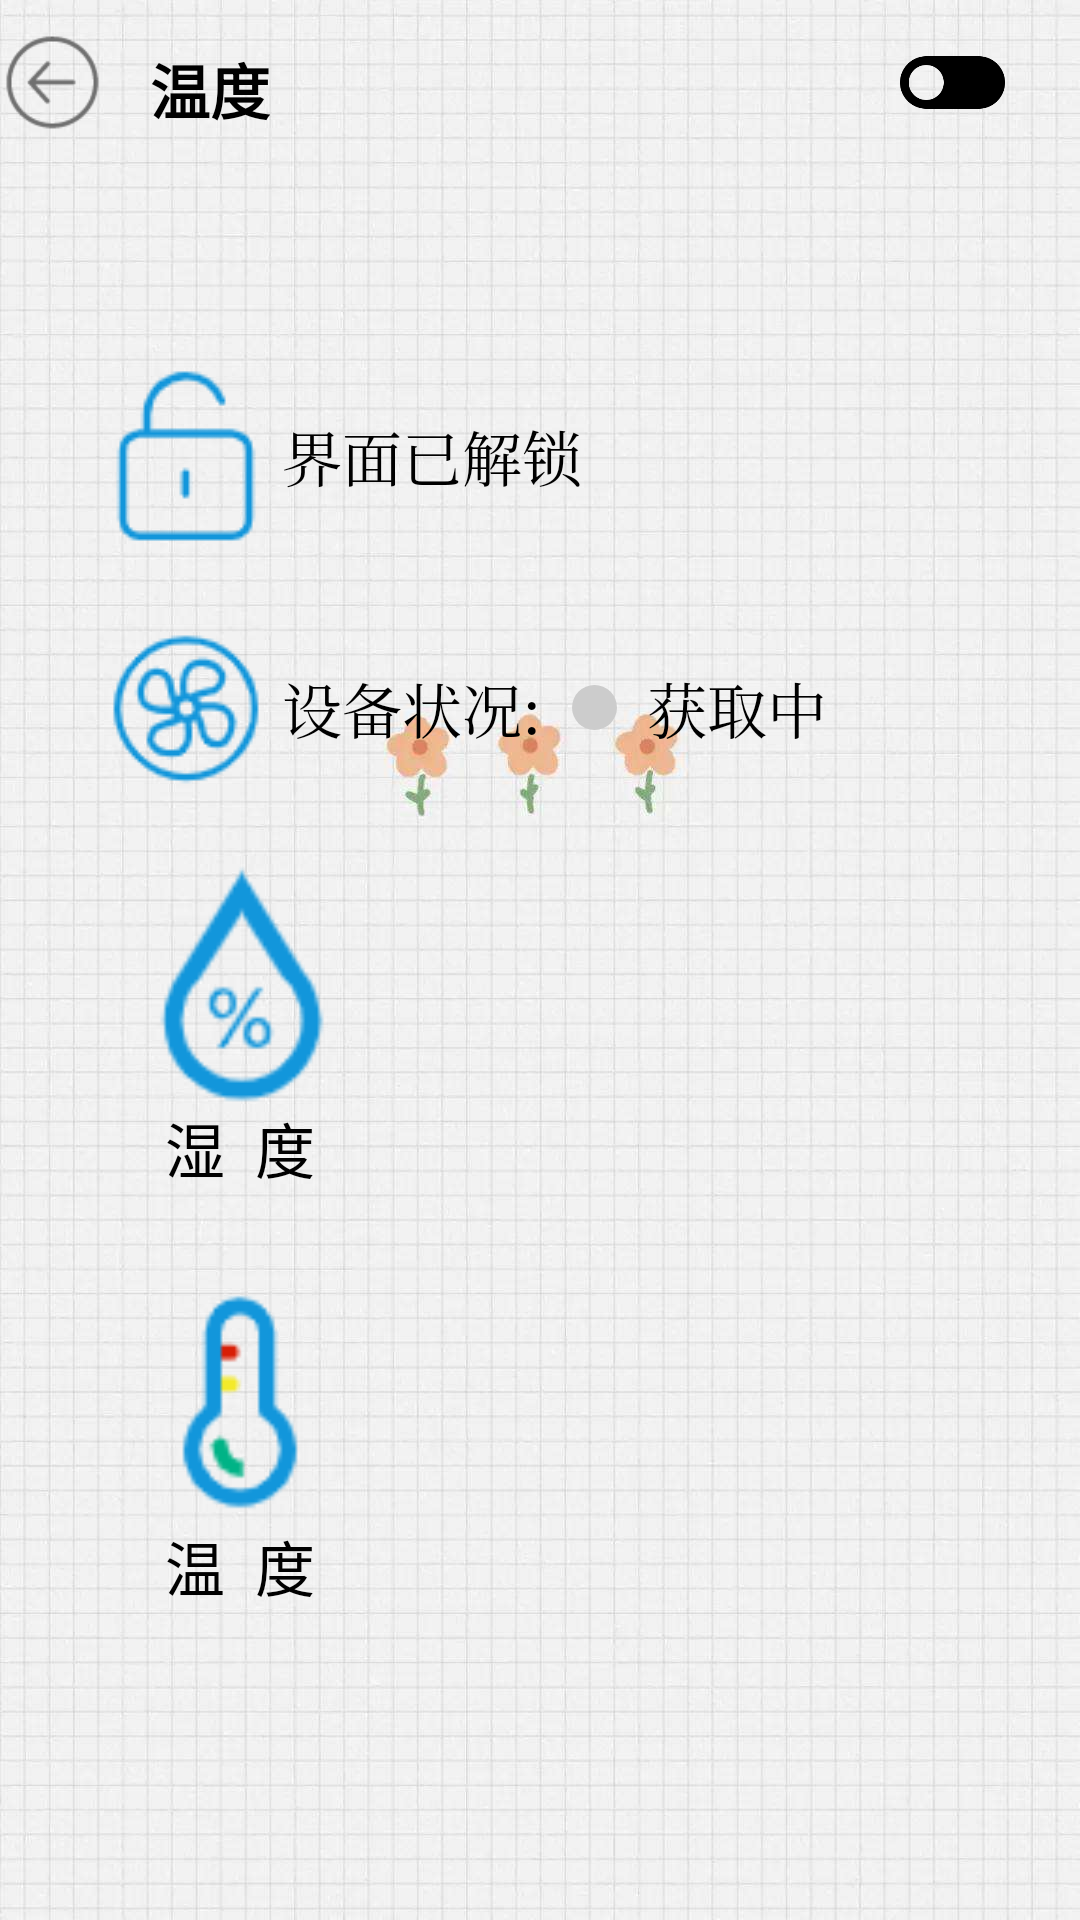

Produce the Android XML layout that renders to this screen, including the resource entries it uses.
<!-- AndroidManifest.xml: application theme Theme.Ceshi -->
<!-- res/layout/subpage_temp.xml -->
<?xml version="1.0" encoding="utf-8"?>
<RelativeLayout xmlns:android="http://schemas.android.com/apk/res/android"
    xmlns:tools="http://schemas.android.com/tools"
    android:layout_width="match_parent"
    android:layout_height="match_parent"
    android:background="@drawable/simpleflower"
    android:orientation="horizontal"
    tools:context=".TempActivity"
    tools:ignore="ExtraText">

    <TextView
        android:layout_width="wrap_content"
        android:layout_height="wrap_content"
        android:layout_marginStart="50dp"
        android:layout_marginTop="15dp"
        android:text="温度"
        android:textColor="@color/black"
        android:textSize="20sp"
        android:textStyle="bold"
        tools:ignore="HardcodedText">

    </TextView>

    <Button
        android:id="@+id/btn_back1"
        android:layout_width="35dp"
        android:layout_height="35dp"
        android:layout_marginTop="10dp"
        android:background="@drawable/button_back"


        >

    </Button>


    <RadioButton
        android:id="@+id/btn_open1"
        style="@style/custom_rbtn"
        android:layout_width="35dp"
        android:layout_height="35dp"
        android:layout_marginStart="300dp"
        android:layout_marginTop="10dp"

        >

    </RadioButton>

    <LinearLayout
        android:layout_width="match_parent"
        android:layout_height="wrap_content"
        android:layout_marginTop="100dp"
        android:orientation="vertical">

        <LinearLayout
            android:layout_width="match_parent"
            android:layout_height="wrap_content"
            android:layout_marginTop="20dp">

            <ImageView
                android:id="@+id/fan_unlock"
                android:layout_width="wrap_content"
                android:layout_height="wrap_content"
                android:layout_marginLeft="30dp"
                android:background="@drawable/unlock">

            </ImageView>

            <TextView
                android:id="@+id/fan_unlock_text"
                android:layout_width="wrap_content"
                android:layout_height="wrap_content"
                android:layout_gravity="center_vertical"
                android:text="界面已解锁"
                android:textColor="@color/black"
                android:textSize="20dp"
                android:typeface="serif">

            </TextView>
        </LinearLayout>

        <LinearLayout
            android:layout_width="match_parent"
            android:layout_height="wrap_content"
            android:layout_marginTop="20dp">

            <ImageView
                android:layout_width="wrap_content"
                android:layout_height="wrap_content"
                android:layout_marginLeft="30dp"
                android:background="@drawable/fan">

            </ImageView>

            <TextView
                android:layout_width="wrap_content"
                android:layout_height="wrap_content"
                android:layout_gravity="center_vertical"
                android:text="设备状况:"
                android:textColor="@color/black"
                android:textSize="20dp"
                android:typeface="serif">

            </TextView>

            <Button
                android:id="@+id/dht_state_button"
                android:layout_width="15dp"
                android:layout_height="15dp"
                android:layout_gravity="center_vertical"
                android:layout_margin="10dp"
                android:background="@drawable/shape_circle_gray">

            </Button>

            <TextView
                android:id="@+id/dht_state_text"
                android:layout_width="wrap_content"
                android:layout_height="wrap_content"
                android:layout_gravity="center_vertical"
                android:text="获取中"
                android:textColor="@color/black"
                android:textSize="20dp"
                android:typeface="serif">

            </TextView>


        </LinearLayout>

        <LinearLayout
            android:layout_width="match_parent"
            android:layout_height="wrap_content"
            android:layout_marginTop="20dp"
            android:orientation="horizontal">

            <LinearLayout
                android:layout_width="100dp"
                android:layout_height="wrap_content"
                android:layout_marginLeft="30dp"
                android:orientation="vertical">

                <ImageView
                    android:layout_width="100dp"
                    android:layout_height="80dp"
                    android:layout_gravity="center_vertical"
                    android:src="@drawable/humidity">

                </ImageView>

                <TextView
                    android:layout_width="wrap_content"
                    android:layout_height="wrap_content"
                    android:layout_gravity="center_horizontal"
                    android:text="湿  度"
                    android:textColor="@color/black"
                    android:textSize="20dp">

                </TextView>

            </LinearLayout>

            <TextView
                android:id="@+id/text_H"
                android:layout_width="150dp"
                android:layout_height="wrap_content"
                android:layout_gravity="center_vertical"
                android:layout_marginLeft="40dp"
                android:textColor="@color/black"
                android:textSize="30dp">

            </TextView>

        </LinearLayout>

        <LinearLayout
            android:layout_width="match_parent"
            android:layout_height="wrap_content"
            android:layout_marginTop="30dp"
            android:orientation="horizontal">

            <LinearLayout
                android:layout_width="100dp"
                android:layout_height="wrap_content"
                android:layout_marginLeft="30dp"
                android:orientation="vertical">

                <ImageView
                    android:layout_width="100dp"
                    android:layout_height="80dp"
                    android:layout_gravity="center_vertical"
                    android:src="@drawable/temperature">

                </ImageView>

                <TextView
                    android:layout_width="wrap_content"
                    android:layout_height="wrap_content"
                    android:layout_gravity="center_horizontal"
                    android:text="温  度"
                    android:textColor="@color/black"
                    android:textSize="20dp">

                </TextView>

            </LinearLayout>

            <TextView
                android:id="@+id/text_T"
                android:layout_width="150dp"
                android:layout_height="wrap_content"
                android:layout_gravity="center_vertical"
                android:layout_marginLeft="40dp"
                android:textColor="@color/black"
                android:textSize="30dp">

            </TextView>

        </LinearLayout>

    </LinearLayout>










</RelativeLayout>
<!-- resources referenced by this layout -->
<resources>
  <color name="black">#FF000000</color>
  <!-- drawable button_back: png bitmap (drawable, 1554 bytes) -->
  <!-- drawable fan: png bitmap (drawable, 3524 bytes) -->
  <!-- drawable humidity: png bitmap (drawable, 2838 bytes) -->
  <!-- drawable shape_circle_gray (drawable) -->
  <?xml version="1.0" encoding="utf-8"?>
  <shape xmlns:android="http://schemas.android.com/apk/res/android"
      android:shape="oval">
  
      
      <solid android:color="#CCCCCC" />
  
      
      
      <corners android:radius="360dip" />
  
      
      <padding
          android:bottom="10dp"
          android:left="10dp"
          android:right="10dp"
          android:top="10dp" />
  
  </shape>
  <!-- drawable simpleflower: jpeg bitmap (drawable-v24, 114872 bytes) -->
  <!-- drawable temperature: png bitmap (drawable, 1754 bytes) -->
  <!-- drawable unlock: png bitmap (drawable, 1340 bytes) -->
  <style name="custom_rbtn">
          <item name="android:layout_width">wrap_content</item>
          <item name="android:paddingLeft">10dp</item>
          <item name="android:paddingRight">10dp</item>
          <item name="android:layout_height">30dp</item>
          <item name="android:background">@drawable/switch1</item>
          <item name="android:button">@null</item>
          <item name="android:gravity">center</item>
      </style>
  <style name="Theme.Ceshi" parent="Theme.MaterialComponents.DayNight.DarkActionBar">
          
          <item name="colorPrimary">@color/purple_200</item>
          <item name="colorPrimaryVariant">@color/purple_700</item>
          <item name="colorOnPrimary">@color/black</item>
          
          <item name="colorSecondary">@color/teal_200</item>
          <item name="colorSecondaryVariant">@color/teal_200</item>
          <item name="colorOnSecondary">@color/black</item>
          
          <item name="android:statusBarColor" tools:targetApi="l">?attr/colorPrimaryVariant</item>
          
      </style>
  <!-- drawable switch1: png bitmap (drawable-v24, 4098 bytes) -->
  <color name="purple_200">#FFBB86FC</color>
  <color name="purple_700">#FF3700B3</color>
  <color name="teal_200">#FF03DAC5</color>
</resources>
